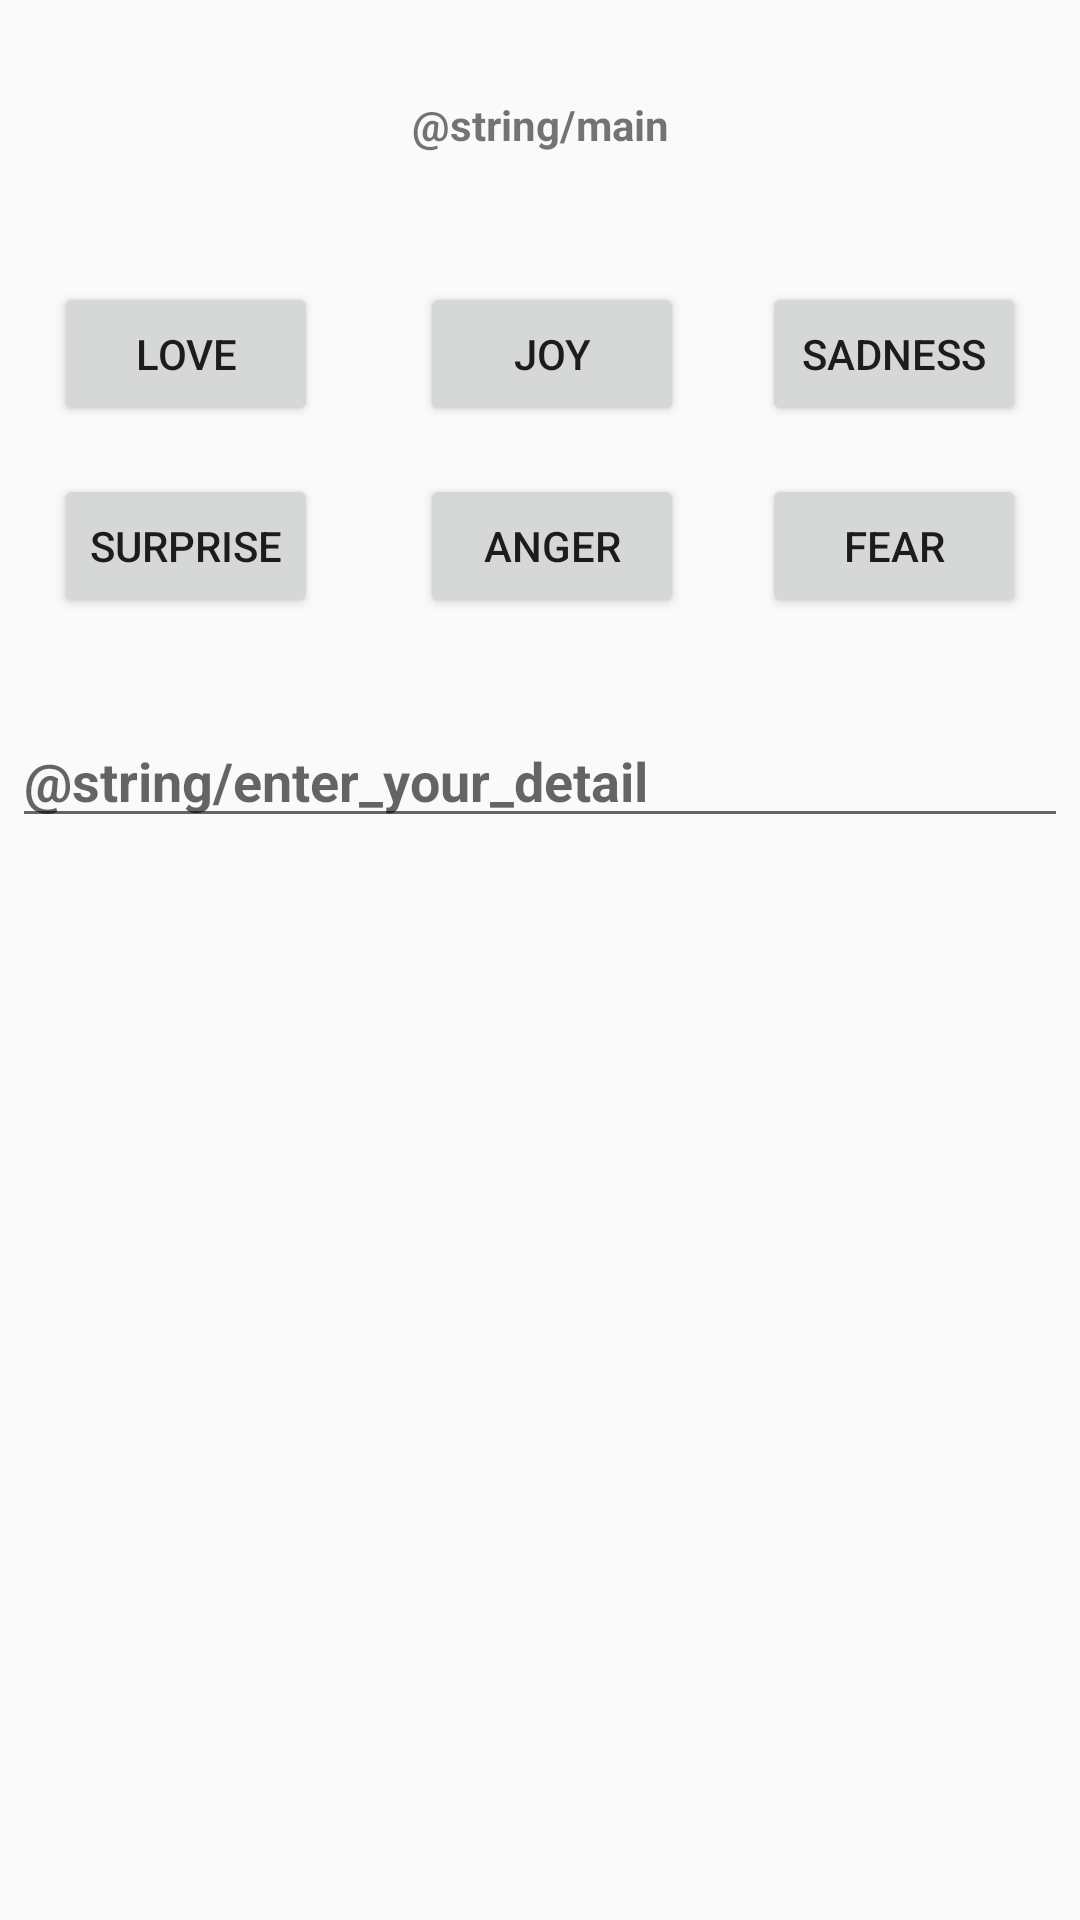

This screen was rendered from an Android layout file. Write that file and the resources it references.
<!-- AndroidManifest.xml: application theme AppTheme -->
<!-- res/layout/content_main.xml -->
<?xml version="1.0" encoding="utf-8"?>
<android.support.constraint.ConstraintLayout xmlns:android="http://schemas.android.com/apk/res/android"
    xmlns:app="http://schemas.android.com/apk/res-auto"
    xmlns:tools="http://schemas.android.com/tools"
    android:layout_width="match_parent"
    android:layout_height="match_parent"
    app:layout_behavior="@string/appbar_scrolling_view_behavior"
    tools:context=".MainActivity"
    tools:showIn="@layout/activity_main">

    <TextView
        android:id="@+id/date_id"
        android:layout_width="0dp"
        android:layout_height="wrap_content"
        android:layout_marginEnd="16dp"
        android:layout_marginLeft="16dp"
        android:layout_marginRight="16dp"
        android:layout_marginStart="16dp"
        android:layout_marginTop="8dp"
        android:textStyle="bold"
        app:layout_constraintEnd_toEndOf="parent"
        app:layout_constraintStart_toStartOf="parent"
        app:layout_constraintTop_toBottomOf="@+id/main_id" />

    <EditText
        android:id="@+id/detail_id"
        android:layout_width="352dp"
        android:layout_height="wrap_content"
        android:layout_marginEnd="16dp"
        android:layout_marginLeft="16dp"
        android:layout_marginRight="16dp"
        android:layout_marginStart="16dp"
        android:layout_marginTop="32dp"
        android:ems="10"
        android:hint="@string/enter_your_detail"
        android:inputType="textMultiLine"
        android:lineSpacingExtra="8sp"
        android:textStyle="bold"
        app:layout_constraintEnd_toEndOf="parent"
        app:layout_constraintStart_toStartOf="parent"
        app:layout_constraintTop_toBottomOf="@+id/anger_id" />

    <TextView
        android:id="@+id/main_id"
        android:layout_width="0dp"
        android:layout_height="wrap_content"
        android:layout_marginEnd="16dp"
        android:layout_marginLeft="16dp"
        android:layout_marginRight="16dp"
        android:layout_marginStart="16dp"
        android:layout_marginTop="32dp"
        android:gravity="center_horizontal"
        android:text="@string/main"
        android:textStyle="bold"
        app:layout_constraintEnd_toEndOf="parent"
        app:layout_constraintStart_toStartOf="parent"
        app:layout_constraintTop_toTopOf="parent" />

    <Button
        android:id="@+id/love_id"
        android:layout_width="wrap_content"
        android:layout_height="wrap_content"
        android:layout_marginEnd="16dp"
        android:layout_marginLeft="16dp"
        android:layout_marginRight="16dp"
        android:layout_marginStart="16dp"
        android:layout_marginTop="16dp"
        android:onClick="loveClicked"
        android:text="Love"
        app:layout_constraintEnd_toStartOf="@+id/joy_id"
        app:layout_constraintStart_toStartOf="parent"
        app:layout_constraintTop_toBottomOf="@+id/date_id" />

    <Button
        android:id="@+id/joy_id"
        android:layout_width="wrap_content"
        android:layout_height="wrap_content"
        android:layout_marginEnd="16dp"
        android:layout_marginLeft="16dp"
        android:layout_marginRight="16dp"
        android:layout_marginStart="16dp"
        android:layout_marginTop="16dp"
        android:onClick="joyClicked"
        android:text="JOY"
        app:layout_constraintEnd_toStartOf="@+id/sadness_id"
        app:layout_constraintStart_toEndOf="@+id/love_id"
        app:layout_constraintTop_toBottomOf="@+id/date_id" />

    <Button
        android:id="@+id/surprise_id"
        android:layout_width="wrap_content"
        android:layout_height="wrap_content"
        android:layout_marginEnd="16dp"
        android:layout_marginLeft="16dp"
        android:layout_marginRight="16dp"
        android:layout_marginStart="16dp"
        android:layout_marginTop="16dp"
        android:onClick="surpriseClicked"
        android:text="SURPRISE"
        app:layout_constraintEnd_toStartOf="@+id/anger_id"
        app:layout_constraintStart_toStartOf="parent"
        app:layout_constraintTop_toBottomOf="@+id/love_id" />

    <Button
        android:id="@+id/anger_id"
        android:layout_width="wrap_content"
        android:layout_height="wrap_content"
        android:layout_marginEnd="16dp"
        android:layout_marginLeft="16dp"
        android:layout_marginRight="16dp"
        android:layout_marginStart="16dp"
        android:layout_marginTop="16dp"
        android:onClick="angerClicked"
        android:text="ANGER"
        app:layout_constraintEnd_toStartOf="@+id/fear_id"
        app:layout_constraintStart_toEndOf="@+id/surprise_id"
        app:layout_constraintTop_toBottomOf="@+id/joy_id" />

    <Button
        android:id="@+id/sadness_id"
        android:layout_width="wrap_content"
        android:layout_height="wrap_content"
        android:layout_marginEnd="16dp"
        android:layout_marginLeft="8dp"
        android:layout_marginRight="16dp"
        android:layout_marginStart="8dp"
        android:layout_marginTop="16dp"
        android:onClick="sadnessClicked"
        android:text="SADNESS"
        app:layout_constraintEnd_toEndOf="parent"
        app:layout_constraintStart_toEndOf="@+id/joy_id"
        app:layout_constraintTop_toBottomOf="@+id/date_id" />

    <Button
        android:id="@+id/fear_id"
        android:layout_width="wrap_content"
        android:layout_height="wrap_content"
        android:layout_marginEnd="16dp"
        android:layout_marginLeft="8dp"
        android:layout_marginRight="16dp"
        android:layout_marginStart="8dp"
        android:layout_marginTop="16dp"
        android:onClick="fearClicked"
        android:text="FEAR"
        app:layout_constraintEnd_toEndOf="parent"
        app:layout_constraintStart_toEndOf="@+id/anger_id"
        app:layout_constraintTop_toBottomOf="@+id/sadness_id" />
</android.support.constraint.ConstraintLayout>
<!-- resources referenced by this layout -->
<resources>
  <style name="AppTheme" parent="Theme.AppCompat.Light.DarkActionBar">
          
          <item name="colorPrimary">@color/colorPrimary</item>
          <item name="colorPrimaryDark">@color/colorPrimaryDark</item>
          <item name="colorAccent">@color/colorAccent</item>
      </style>
  <!-- not gathered from this repository: default colours our renderer supplied (Android Studio template values) -->
  <color name="colorPrimary">#FF6200EE</color>
  <color name="colorPrimaryDark">#FF3700B3</color>
  <color name="colorAccent">#FF03DAC5</color>
</resources>
